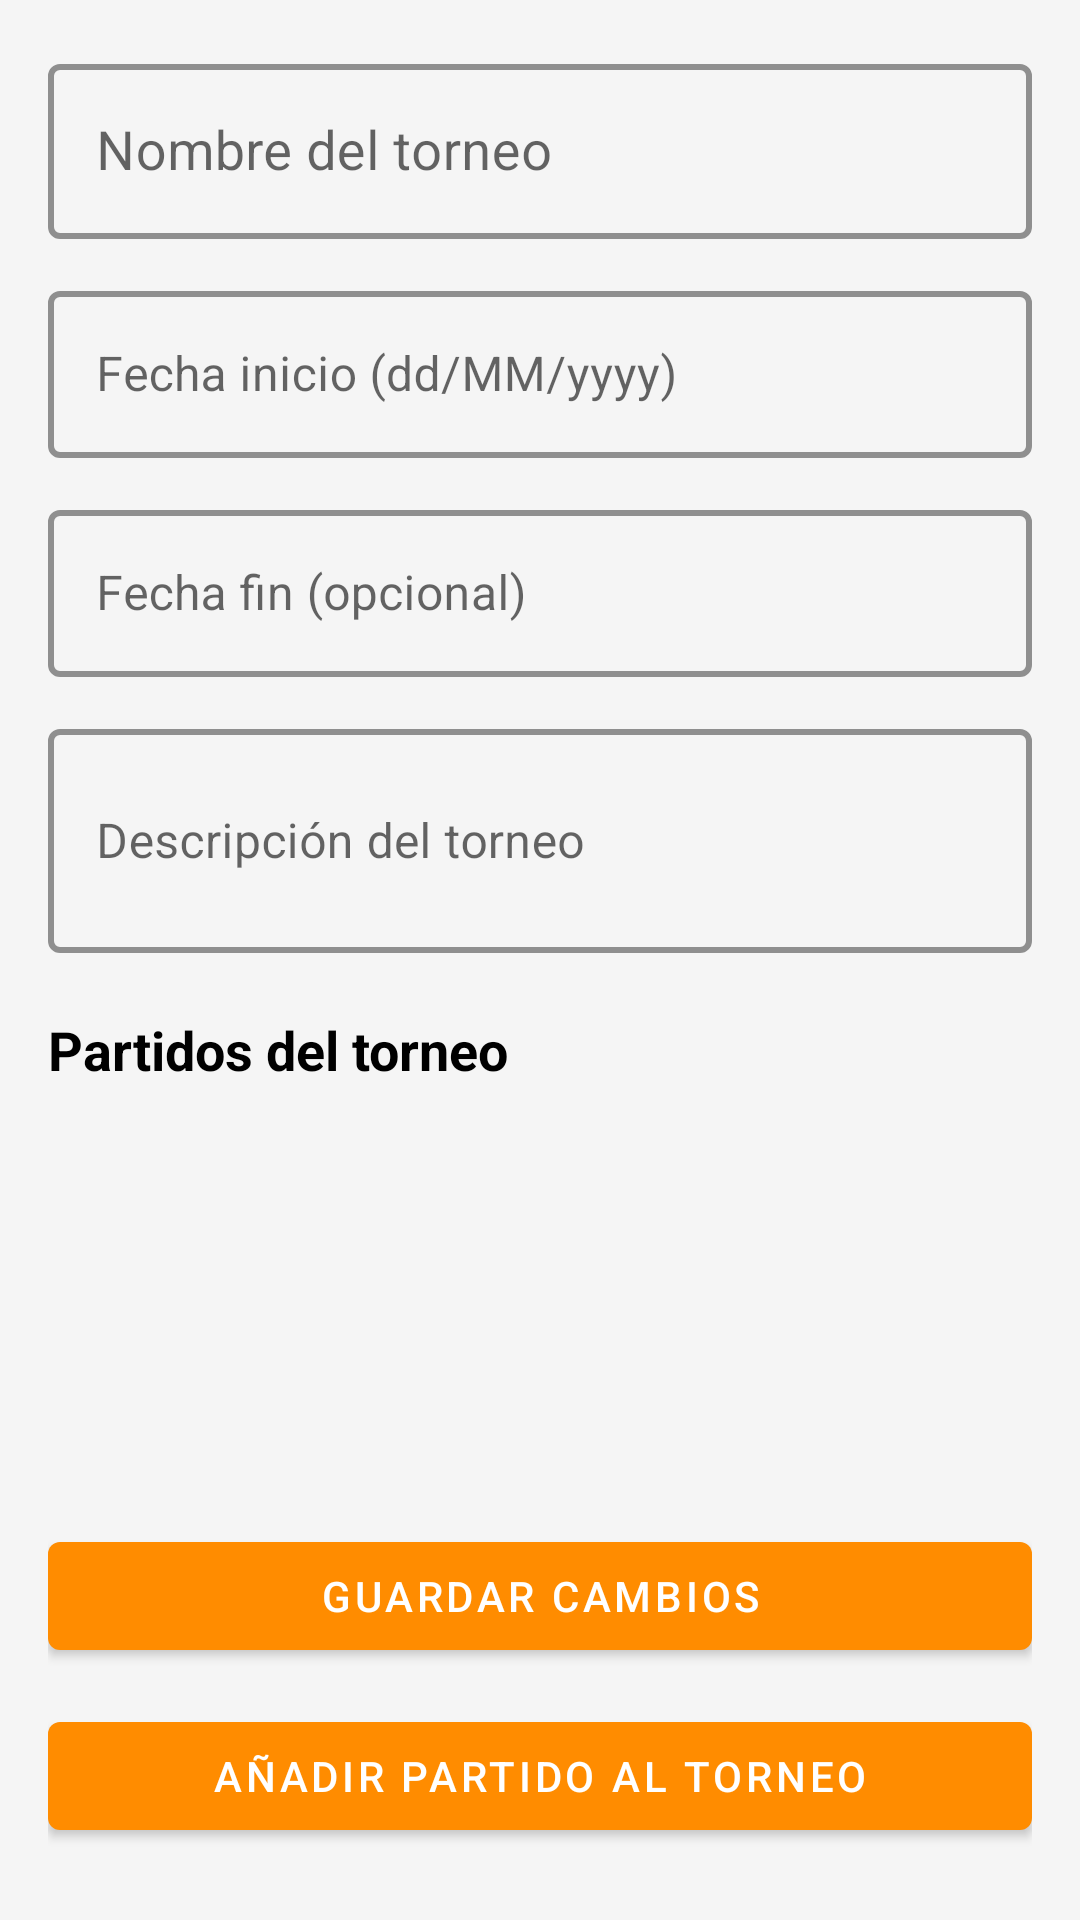

Write the Android layout XML for this screen, with the resource values it uses.
<!-- AndroidManifest.xml: application theme Theme.HoopTracker -->
<!-- res/layout/fragment_tournament_detail.xml -->
<?xml version="1.0" encoding="utf-8"?>
<androidx.constraintlayout.widget.ConstraintLayout
    xmlns:android="http://schemas.android.com/apk/res/android"
    xmlns:app="http://schemas.android.com/apk/res-auto"
    android:layout_width="match_parent"
    android:layout_height="match_parent"
    android:padding="16dp">
    

    <com.google.android.material.textfield.TextInputLayout
        android:id="@+id/inputTournamentName"
        style="@style/Widget.MaterialComponents.TextInputLayout.OutlinedBox"
        android:layout_width="0dp"
        android:layout_height="wrap_content"
        android:hint="@string/nombre_del_torneo1"
        app:boxStrokeColor="?attr/colorPrimary"
        app:boxStrokeWidth="2dp"
        app:layout_constraintTop_toTopOf="parent"
        app:layout_constraintStart_toStartOf="parent"
        app:layout_constraintEnd_toEndOf="parent">

        <com.google.android.material.textfield.TextInputEditText
            android:id="@+id/edtTournamentName"
            android:layout_width="match_parent"
            android:layout_height="wrap_content"
            android:singleLine="true"
            android:textSize="18sp"/>
    </com.google.android.material.textfield.TextInputLayout>

    <com.google.android.material.textfield.TextInputLayout
        android:id="@+id/inputTournamentStartDate"
        style="@style/Widget.MaterialComponents.TextInputLayout.OutlinedBox"
        android:layout_width="0dp"
        android:layout_height="wrap_content"
        android:hint="@string/fecha_inicio_dd_mm_yyyy"
        android:layout_marginTop="12dp"
        app:boxStrokeColor="?attr/colorPrimary"
        app:boxStrokeWidth="2dp"
        app:layout_constraintTop_toBottomOf="@id/inputTournamentName"
        app:layout_constraintStart_toStartOf="parent"
        app:layout_constraintEnd_toEndOf="parent">

        <com.google.android.material.textfield.TextInputEditText
            android:id="@+id/edtTournamentStartDate"
            android:layout_width="match_parent"
            android:layout_height="wrap_content"
            android:focusable="false"
            android:clickable="true"
            android:singleLine="true" />
    </com.google.android.material.textfield.TextInputLayout>

    <com.google.android.material.textfield.TextInputLayout
        android:id="@+id/inputTournamentEndDate"
        style="@style/Widget.MaterialComponents.TextInputLayout.OutlinedBox"
        android:layout_width="0dp"
        android:layout_height="wrap_content"
        android:hint="@string/fecha_fin_opcional"
        android:layout_marginTop="12dp"
        app:boxStrokeColor="?attr/colorPrimary"
        app:boxStrokeWidth="2dp"
        app:layout_constraintTop_toBottomOf="@id/inputTournamentStartDate"
        app:layout_constraintStart_toStartOf="parent"
        app:layout_constraintEnd_toEndOf="parent">

        <com.google.android.material.textfield.TextInputEditText
            android:id="@+id/edtTournamentEndDate"
            android:layout_width="match_parent"
            android:layout_height="wrap_content"
            android:focusable="false"
            android:clickable="true"
            android:singleLine="true" />
    </com.google.android.material.textfield.TextInputLayout>

    <com.google.android.material.textfield.TextInputLayout
        android:id="@+id/inputTournamentDescription"
        style="@style/Widget.MaterialComponents.TextInputLayout.OutlinedBox"
        android:layout_width="0dp"
        android:layout_height="wrap_content"
        android:hint="@string/descripci_n_del_torneo"
        android:layout_marginTop="12dp"
        app:boxStrokeColor="?attr/colorPrimary"
        app:boxStrokeWidth="2dp"
        app:layout_constraintTop_toBottomOf="@id/inputTournamentEndDate"
        app:layout_constraintStart_toStartOf="parent"
        app:layout_constraintEnd_toEndOf="parent">

        <com.google.android.material.textfield.TextInputEditText
            android:id="@+id/edtTournamentDescription"
            android:layout_width="match_parent"
            android:layout_height="wrap_content"
            android:minLines="2"/>
    </com.google.android.material.textfield.TextInputLayout>

    <TextView
        android:id="@+id/txtMatchesTitle"
        android:layout_width="0dp"
        android:layout_height="wrap_content"
        android:text="@string/partidos_del_torneo"
        android:textStyle="bold"
        android:textSize="18sp"
        android:textColor="?attr/colorOnSurface"
        android:layout_marginTop="20dp"
        app:layout_constraintTop_toBottomOf="@id/inputTournamentDescription"
        app:layout_constraintStart_toStartOf="parent"
        app:layout_constraintEnd_toEndOf="parent" />

    <androidx.recyclerview.widget.RecyclerView
        android:id="@+id/recyclerTournamentMatches"
        android:layout_width="0dp"
        android:layout_height="0dp"
        android:layout_marginTop="8dp"
        app:layout_constraintTop_toBottomOf="@id/txtMatchesTitle"
        app:layout_constraintBottom_toTopOf="@id/btnSaveTournament"
        app:layout_constraintStart_toStartOf="parent"
        app:layout_constraintEnd_toEndOf="parent" />

    <TextView
        android:id="@+id/txtEmptyMatches"
        android:layout_width="0dp"
        android:layout_height="wrap_content"
        android:text="@string/este_torneo_todav_a_no_tiene_partidos"
        android:gravity="center"
        android:textColor="?attr/colorOnSurface"
        android:visibility="gone"
        app:layout_constraintTop_toTopOf="@id/recyclerTournamentMatches"
        app:layout_constraintBottom_toBottomOf="@id/recyclerTournamentMatches"
        app:layout_constraintStart_toStartOf="@id/recyclerTournamentMatches"
        app:layout_constraintEnd_toEndOf="@id/recyclerTournamentMatches" />

    <com.google.android.material.button.MaterialButton
        android:id="@+id/btnSaveTournament"
        android:layout_width="0dp"
        android:layout_height="wrap_content"
        android:text="@string/guardar_cambios"
        android:textColor="?attr/colorOnPrimary"
        android:layout_marginTop="16dp"
        app:backgroundTint="?attr/colorPrimary"
        app:layout_constraintTop_toBottomOf="@id/recyclerTournamentMatches"
        app:layout_constraintStart_toStartOf="parent"
        app:layout_constraintEnd_toEndOf="parent"/>

    <com.google.android.material.button.MaterialButton
        android:id="@+id/btnAddMatchToTournament"
        android:layout_width="0dp"
        android:layout_height="wrap_content"
        android:text="@string/a_adir_partido_al_torneo"
        android:textColor="?attr/colorOnPrimary"
        android:layout_marginTop="12dp"
        android:layout_marginBottom="8dp"
        app:backgroundTint="?attr/colorPrimary"
        app:layout_constraintTop_toBottomOf="@id/btnSaveTournament"
        app:layout_constraintStart_toStartOf="parent"
        app:layout_constraintEnd_toEndOf="parent"
        app:layout_constraintBottom_toBottomOf="parent"/>

</androidx.constraintlayout.widget.ConstraintLayout>
<!-- resources referenced by this layout -->
<resources>
  <string name="a_adir_partido_al_torneo">Añadir partido al torneo</string>
  <string name="descripci_n_del_torneo">Descripción del torneo</string>
  <string name="este_torneo_todav_a_no_tiene_partidos">Este torneo todavía no tiene partidos</string>
  <string name="fecha_fin_opcional">Fecha fin (opcional)</string>
  <string name="fecha_inicio_dd_mm_yyyy">Fecha inicio (dd/MM/yyyy)</string>
  <string name="guardar_cambios">GUARDAR CAMBIOS</string>
  <string name="nombre_del_torneo1">Nombre del torneo</string>
  <string name="partidos_del_torneo">Partidos del torneo</string>
  <style name="Theme.HoopTracker" parent="Theme.MaterialComponents.DayNight.NoActionBar">
  
          <item name="colorPrimary">@color/orange_primary</item>
          <item name="colorPrimaryVariant">@color/orange_dark</item>
          <item name="colorOnPrimary">@color/white</item>
  
          <item name="android:windowBackground">@color/white_soft</item>
          <item name="colorSurface">@color/white_soft</item>
          <item name="colorOnSurface">@color/black</item>
  
          <item name="colorAccent">@color/orange_primary</item>
  
      </style>
  <color name="orange_primary">#FF8C00</color>
  <color name="orange_dark">#CC7000</color>
  <color name="white">#FFFFFFFF</color>
  <color name="white_soft">#FFF5F5F5</color>
  <color name="black">#FF000000</color>
</resources>
